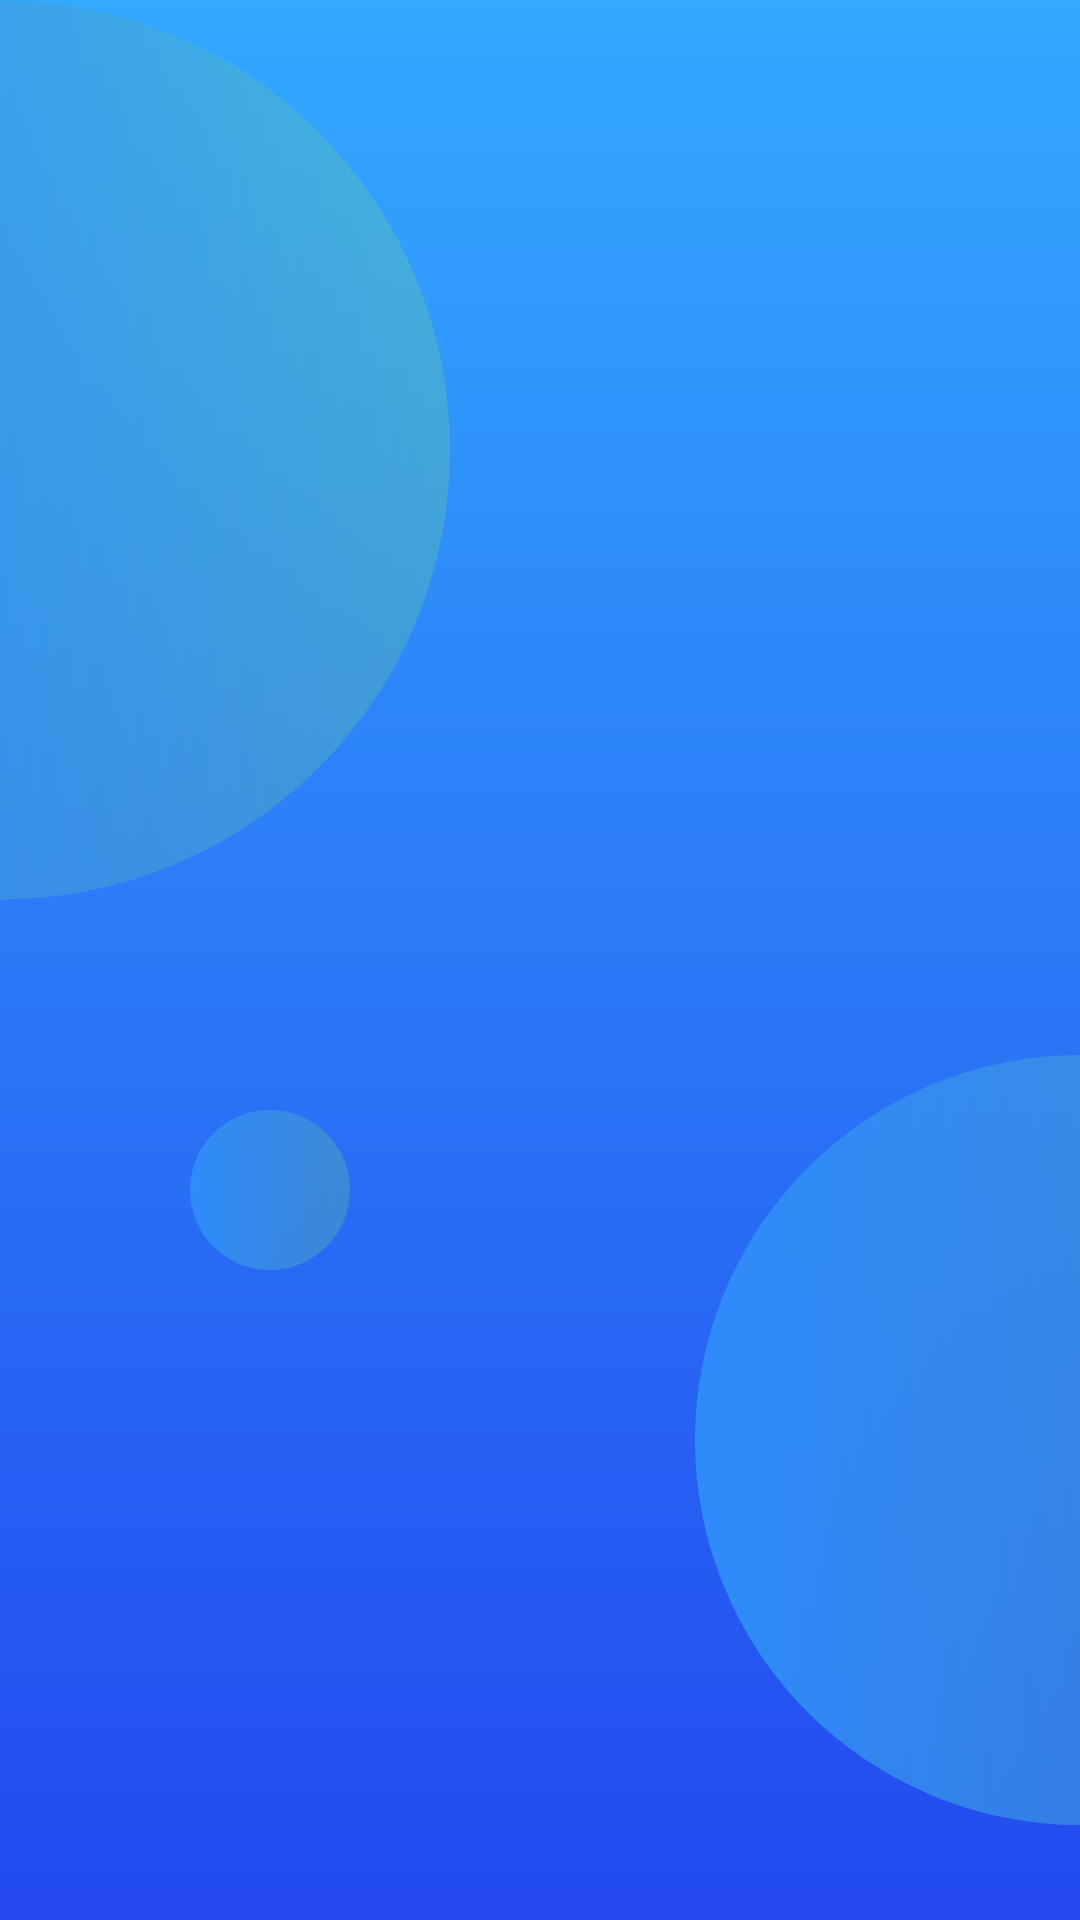

Here is an Android app screen rendered from its layout file. Give the layout XML and the strings, colors and styles it references.
<!-- AndroidManifest.xml: application theme Theme.LeaderCup -->
<!-- res/layout/base_background.xml -->
<?xml version="1.0" encoding="utf-8"?>
<androidx.constraintlayout.widget.ConstraintLayout xmlns:android="http://schemas.android.com/apk/res/android"
    android:layout_width="match_parent"
    android:layout_height="match_parent"
    xmlns:app="http://schemas.android.com/apk/res-auto">

    <androidx.constraintlayout.widget.Guideline
        android:id="@+id/hor50"
        android:layout_width="wrap_content"
        android:layout_height="wrap_content"
        android:orientation="horizontal"
        app:layout_constraintGuide_percent="0.5"
        />
    <androidx.constraintlayout.widget.Guideline
        android:id="@+id/vert50"
        android:layout_width="wrap_content"
        android:layout_height="wrap_content"
        android:orientation="vertical"
        app:layout_constraintGuide_percent="0.5"
        />

    <ImageView
        android:layout_width="match_parent"
        android:layout_height="match_parent"
        android:src="@drawable/background_gradient"
        />

    <ImageView
        android:layout_width="wrap_content"
        android:layout_height="0dp"
        android:src="@drawable/middle_round"
        app:layout_constraintTop_toBottomOf="@id/hor50"
        app:layout_constraintBottom_toBottomOf="parent"
        app:layout_constraintStart_toEndOf="parent"
        app:layout_constraintEnd_toEndOf="parent"
        />

    <ImageView
        android:layout_width="wrap_content"
        android:layout_height="0dp"
        android:src="@drawable/big_round"
        app:layout_constraintStart_toStartOf="parent"
        app:layout_constraintEnd_toStartOf="parent"
        app:layout_constraintTop_toTopOf="parent"
        />

    <ImageView
        android:layout_width="wrap_content"
        android:layout_height="wrap_content"
        android:src="@drawable/small_round"
        app:layout_constraintStart_toStartOf="parent"
        app:layout_constraintEnd_toStartOf="@id/vert50"
        app:layout_constraintTop_toBottomOf="@id/hor50"
        android:layout_marginTop="50dp"
        />


</androidx.constraintlayout.widget.ConstraintLayout>
<!-- resources referenced by this layout -->
<resources>
  <!-- drawable background_gradient (drawable) -->
  <?xml version="1.0" encoding="utf-8"?>
  <shape android:shape="rectangle" xmlns:android="http://schemas.android.com/apk/res/android">
      <gradient
          android:startColor="#33A9FF"
          android:endColor="#2249EF"
          android:type="linear"
          android:angle="270"
          />
  </shape>
  <!-- drawable big_round (drawable) -->
  <?xml version="1.0" encoding="utf-8"?>
  <shape android:shape="rectangle" xmlns:android="http://schemas.android.com/apk/res/android">
      <corners
          android:radius="250dp"
          />
      <size
          android:width="900px"
          android:height="900px"
          />
      <gradient
          android:startColor="#2E8BFA"
          android:endColor="#3097FC47"
          />
  </shape>
  <!-- drawable middle_round (drawable) -->
  <?xml version="1.0" encoding="utf-8"?>
  <shape android:shape="rectangle" xmlns:android="http://schemas.android.com/apk/res/android">
      <corners
          android:radius="250dp"
          />
      <size
          android:width="770px"
          android:height="770px"
          />
      <gradient
          android:startColor="#2E8BFA"
          android:endColor="#3097FC47"
          />
  </shape>
  <!-- drawable small_round (drawable) -->
  <?xml version="1.0" encoding="utf-8"?>
  <shape android:shape="rectangle" xmlns:android="http://schemas.android.com/apk/res/android">
      <corners
          android:radius="250dp"
          />
      <size
          android:width="160px"
          android:height="160px"
          />
      <gradient
          android:startColor="#2E8BFA"
          android:endColor="#3097FC47"
          />
  </shape>
  <style name="Theme.LeaderCup" parent="Base.Theme.LeaderCup" />
  <style name="Base.Theme.LeaderCup" parent="Theme.Material3.DayNight.NoActionBar">
          
          
      </style>
</resources>
